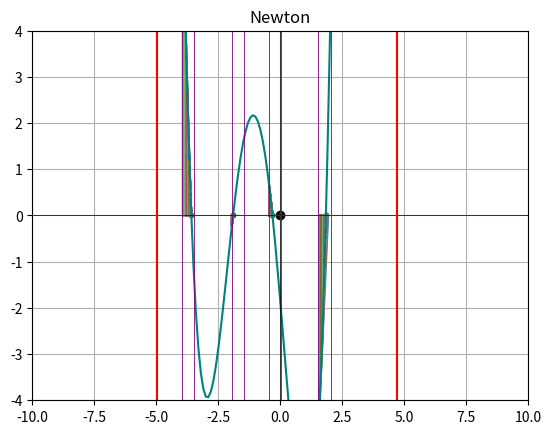

Write Python code to recreate this figure.
import numpy as np
import matplotlib.pyplot as plt
import os
from scipy.optimize import fsolve

os.system("cls")


def f(x):
    return 0.47*x**4 + 1.86*x**3 - 1.01*x**2 - 6.39*x-1.85


def df(x):
    return 1.88*x**3 + 5.58*x**2 - 2.02*x - 6.39


def g(x):
    return np.e**x + np.e**-x - 100*np.sin(x)**2


def show_graph(x, func, xlim, ylim, accurate_est, rough_est, intervals, col, points, title):
    plt.plot(x, func(x), col)
    plt.title(title)
    plt.xlim(xlim)
    plt.ylim(ylim)
    plt.axvline(0, linewidth=0.5, color="black")
    plt.axhline(0, linewidth=0.5, color="black")
    plt.scatter(0, 0, color="black")

    for point in points:  # graph points
        plt.scatter(point, 0, color="green", s=10)
    for a in accurate_est:
        plt.axvline(a, 0, color="red")
    for r in rough_est:
        plt.axvline(r, 0, color="yellow")
    for i in intervals:
        plt.axvline(i[0], 0, linewidth=0.6, color="purple")
        plt.axvline(i[1], 0, linewidth=0.6, color="purple")

    plt.grid()
    plt.show()


def show_graph_simple(x, func, xlim, ylim, accurate_est, rough_est, col, title):
    plt.plot(x, func(x), col)
    plt.title(title)
    plt.xlim(xlim)
    plt.ylim(ylim)
    plt.axvline(0, linewidth=0.5, color="black")
    plt.axhline(0, linewidth=0.5, color="black")
    plt.scatter(0, 0, color="black")

    for a in accurate_est:
        plt.axvline(a, 0, color="red")
    for r in rough_est:
        plt.axvline(r, 0, color="yellow")

    plt.grid()
    plt.show()


def scan_static(acfrom, acto, step):
    intervals = []
    first = acfrom
    last = acto
    while first < acto:
        last = first + step
        if np.sign(f(first)) != np.sign(f(last)):
            # print(str(f(first)) + " " + str(f(last)) + "////////////////////")
            # print(str(first) + " " + str(last) + "--------------")
            intervals.append([first, last])
        first = last
    return intervals


def iteration_method(intervals):
    results = []
    alpha = 100
    accuracy = 1e-11
    for interval in intervals:
        x = interval[0]
        print("-----FINDING FOR: " + str(x) + "-----")
        iteration = 1
        limit = 200
        while abs(f(x)) > accuracy and iteration < limit:
            x = x + f(x) / alpha
            iteration += 1
            plt.plot([x, x, x + f(x) / alpha], [0, f(x), 0])
            print(str(iteration) + " " + str(x) + " " +
                  str(abs(f(x))) + " " + str(alpha))
        results.append(x)
        alpha *= -1
    return results


def newton_method(intervals):
    results = []
    accuracy = 1e-11
    beta = 0.1  # skirtas konvergavimo taisymui (nebutinas)
    for interval in intervals:
        x = interval[0]
        print("-----FINDING FOR: " + str(x) + "-----")
        iteration = 1
        limit = 500
        while abs(f(x)) > accuracy and iteration < limit:
            x = x - beta * f(x) / df(x)
            iteration += 1
            plt.plot([x, x, x - f(x) / df(x)], [0, f(x), 0])
            print(str(iteration) + " " + str(x) + " " + str(abs(f(x))))
        results.append(x)
    return results


acfrom = -4.95744
acto = 4.69721
rgfrom = -14.59574
rgto = 14.59574

accurate_est = [-4.95744, 4.69721]
rough_est = [-14.59574, 14.59574]

intervals = scan_static(acfrom, acto, 0.5)  # 3
print("intervals: " + str(intervals))

points_iteration = iteration_method(intervals)
print("iteration method: " + str(points_iteration))

points_newton = newton_method(intervals)
print("iteration method: " + str(points_newton))

# show_graph(np.arange(-5, 3, 0.1), f, (-10, 10),
#            (-4, 4), acfrom, acto, rgfrom, rgto, intervals, "teal", points_iteration, "Iteration") # iteration 4
show_graph(np.arange(-5, 3, 0.1), f, (-10, 10),
           (-4, 4), accurate_est, rough_est, intervals, "teal", points_newton, "Newton")  # newton 4
# show_graph_simple(np.arange(-5, 3, 0.1), g, (-10, 10),
#                   (-4, 4), accurate_est, rough_est, "blue", "g(x)") # g(x) 2
# show_graph_simple(np.arange(-5, 3, 0.1), f, (-10, 10),
#                   (-4, 4), accurate_est, rough_est, "blue", "f(x)")  # f(x) 1

# check roots
# roots = fsolve(f, [1.54256, 2.04256])
# print(str(roots) + "*******************")
